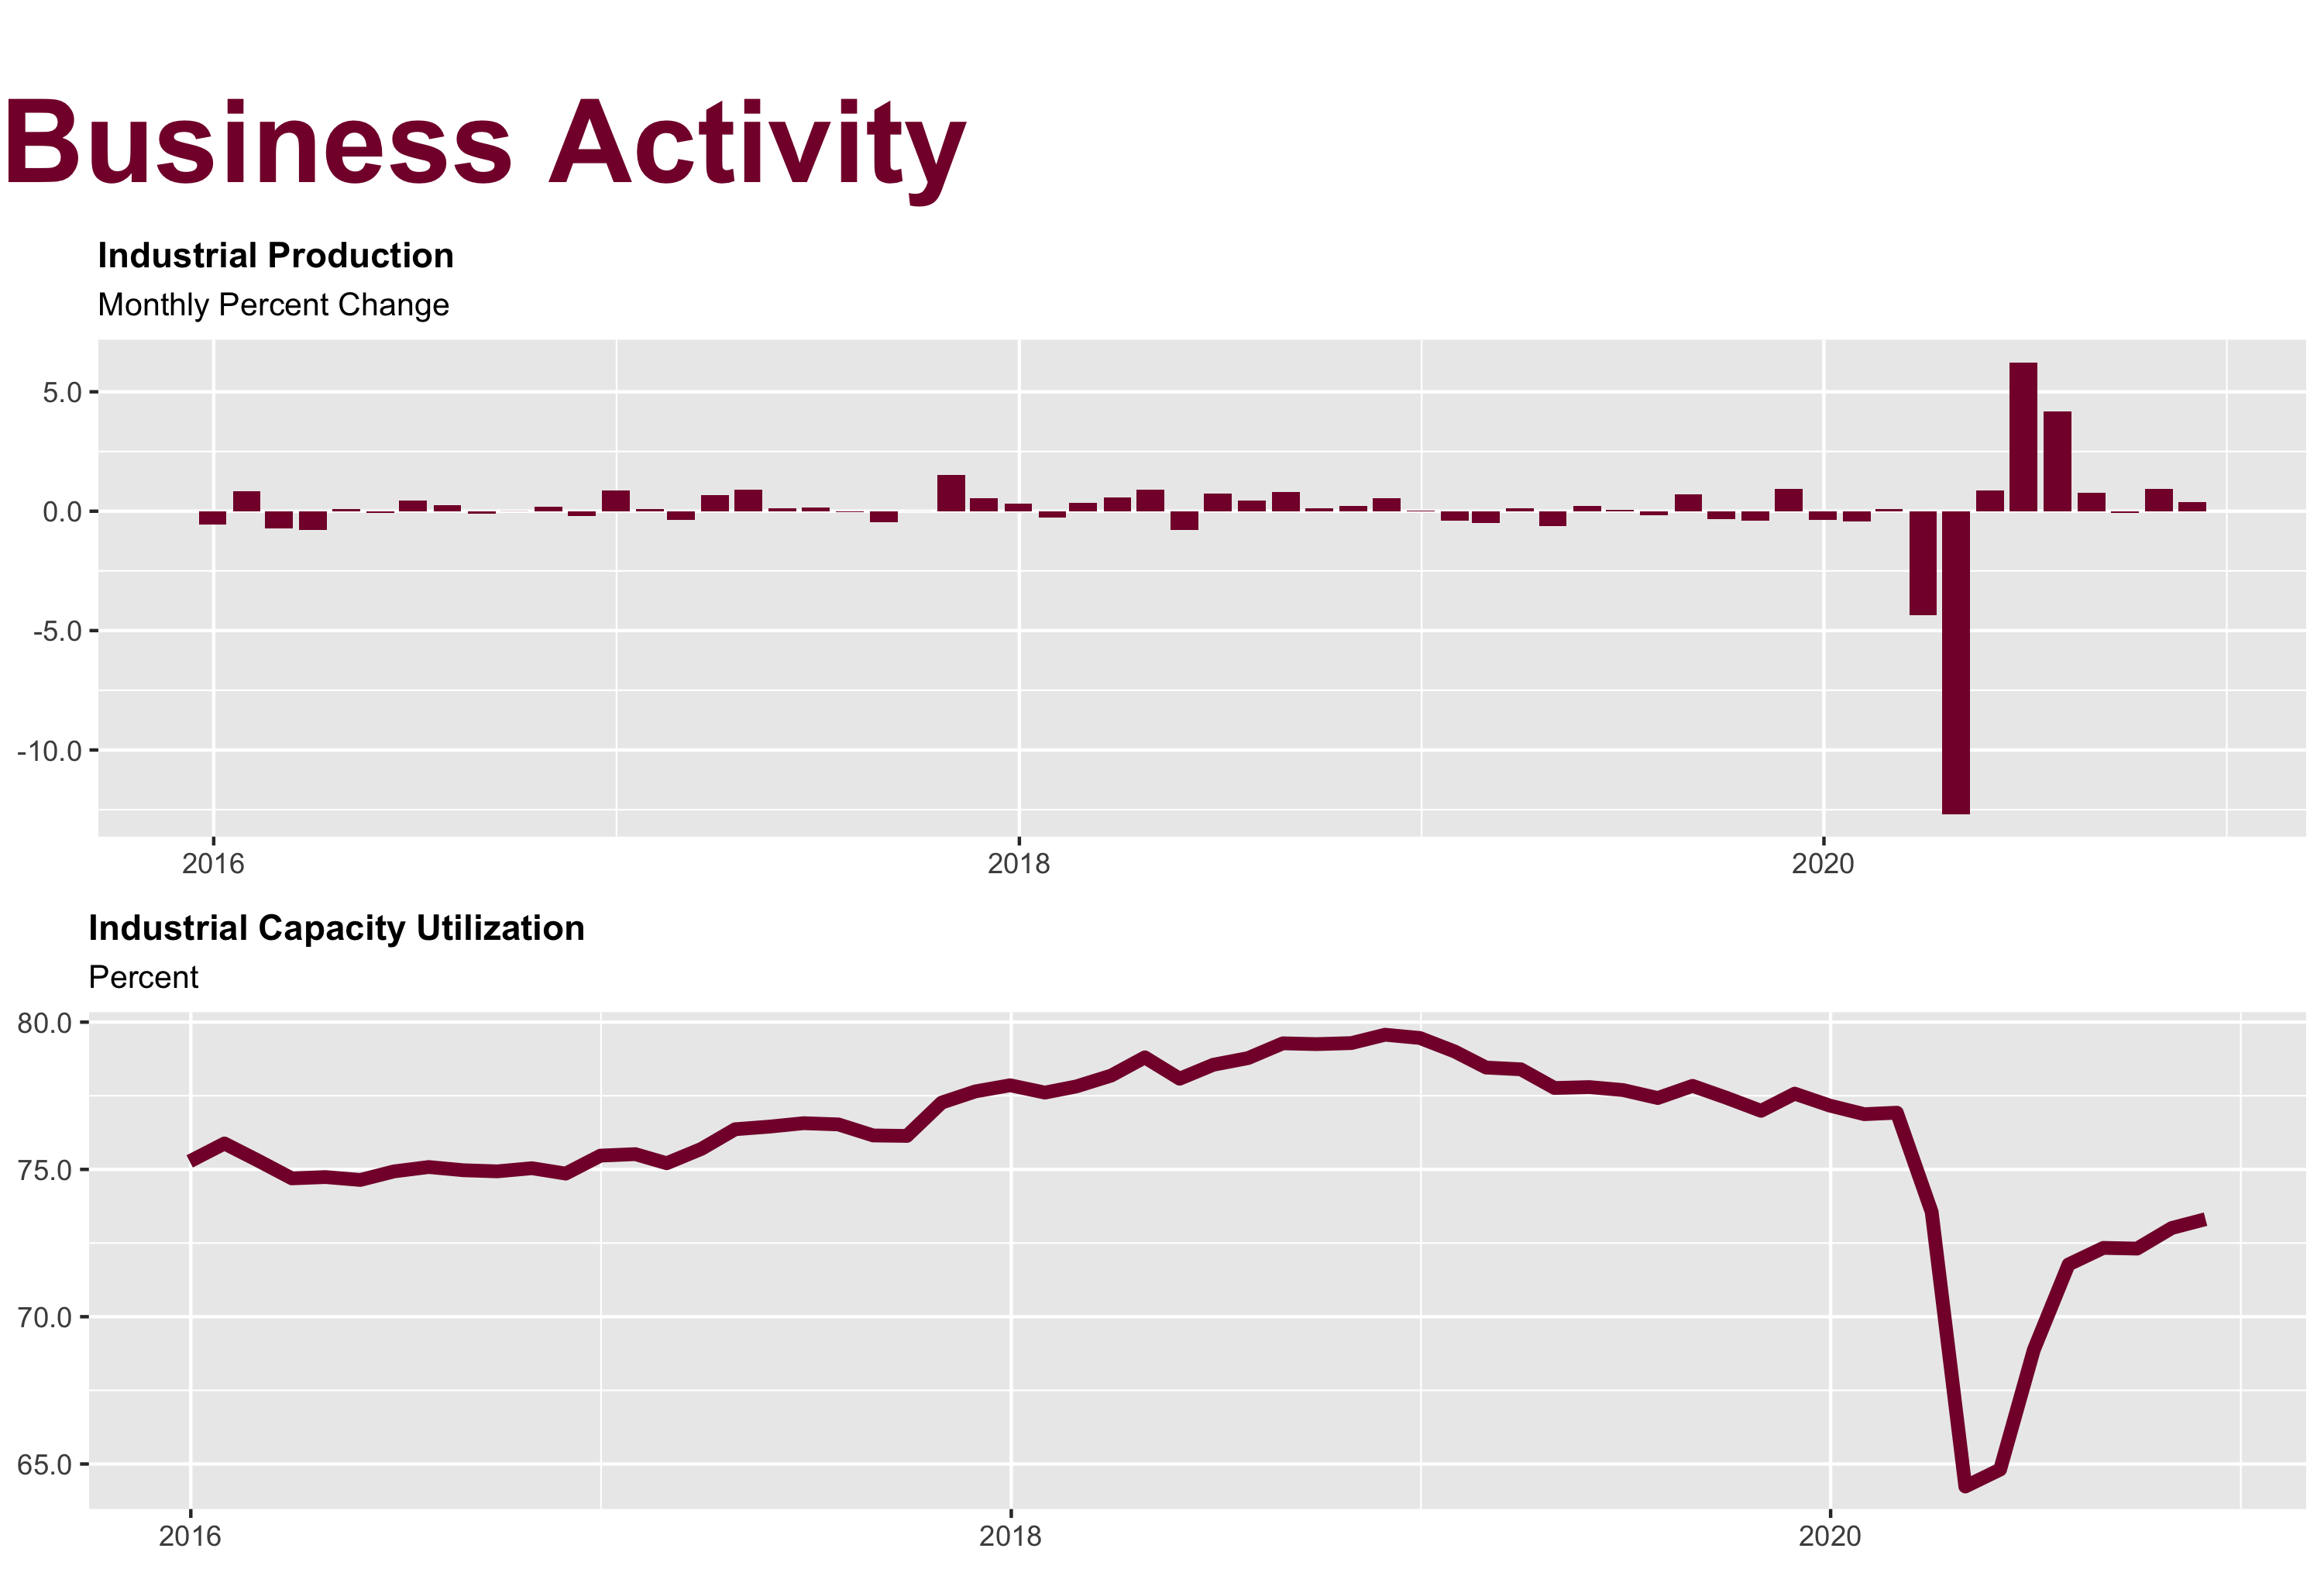

The script that saved this image:
library(magrittr)

lay <- pamngr::set_layout(4)

title <- pamngr::set_title("Business Activity")

p1 <- pamngr::run_and_load("industrial-production", "total-industrial-production-monthly-pchange") +
  ggplot2::theme(plot.caption = ggplot2::element_blank())

p2 <- pamngr::run_and_load("industrial-production", "capacity-utilization") +
  ggplot2::theme(plot.caption = ggplot2::element_blank())

foo <- gridExtra::grid.arrange(grobs = list(title, p1, p2), layout_matrix = lay)

ggplot2::ggsave("business-activity/industrial-production/industrial-production.png", 
                plot = foo, width = 10, height = 6.75, units = "in")